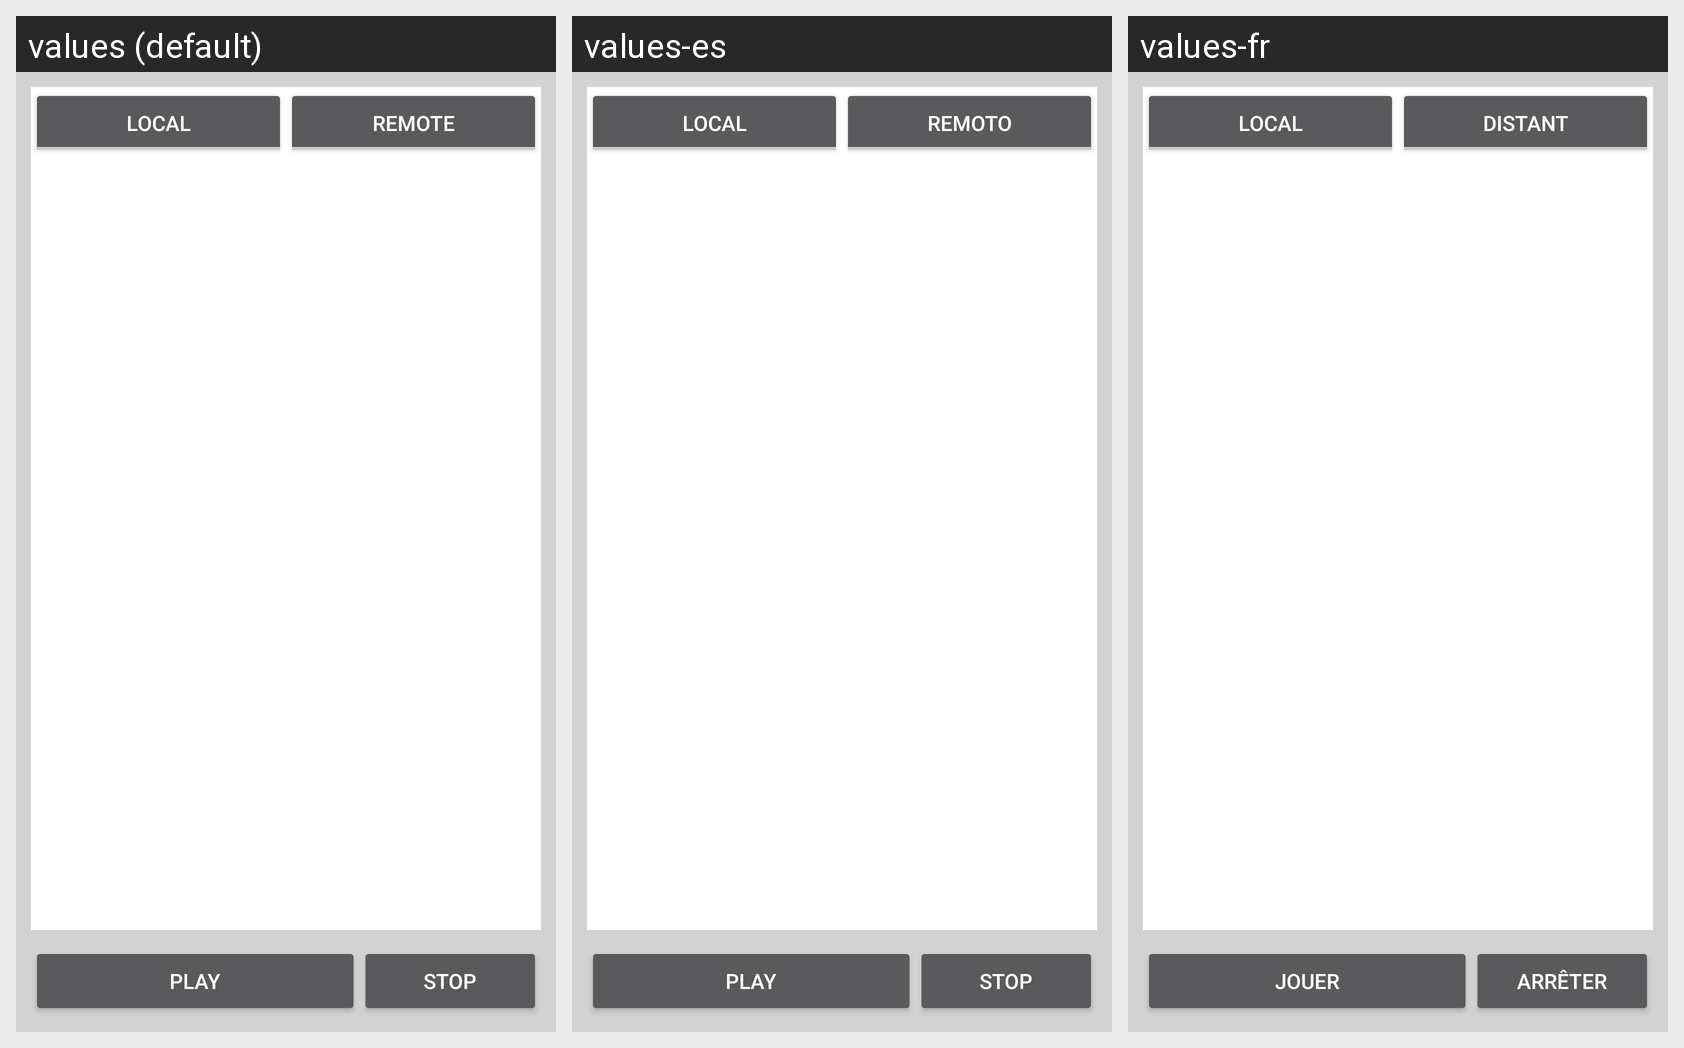

Locale-by-locale string values for the Android screen shown in this grid:
Android screen res/layout/simulator.xml rendered under 3 locales, left to right: values (default), values-es, values-fr. Device: Nexus 5 (rendered at 1080×1920; each locale shown at half size, 540×960, under a caption strip naming it); theme nonSplashScreenTheme.
Strings drawn on this screen, with the default value and each locale's value (text and hints the layout hard-codes, and strings that could not be matched under every locale, appear in the picture but are not listed):

title_sim_local
  values: Local
  values-es: Local
  values-fr: Local

title_sim_remote
  values: Remote
  values-es: Remoto
  values-fr: Distant

button_sim_play
  values: Play
  values-es: Play
  values-fr: Jouer

button_sim_stop
  values: Stop
  values-es: Stop
  values-fr: Arrêter
